Run: headless pygame with SDL's dummy video driver; simulated clock (each Clock.tick advances the game by its frame time, no real sleeping); random seed 0; keys injected as events and as key.get_pressed() state; no mouse input.
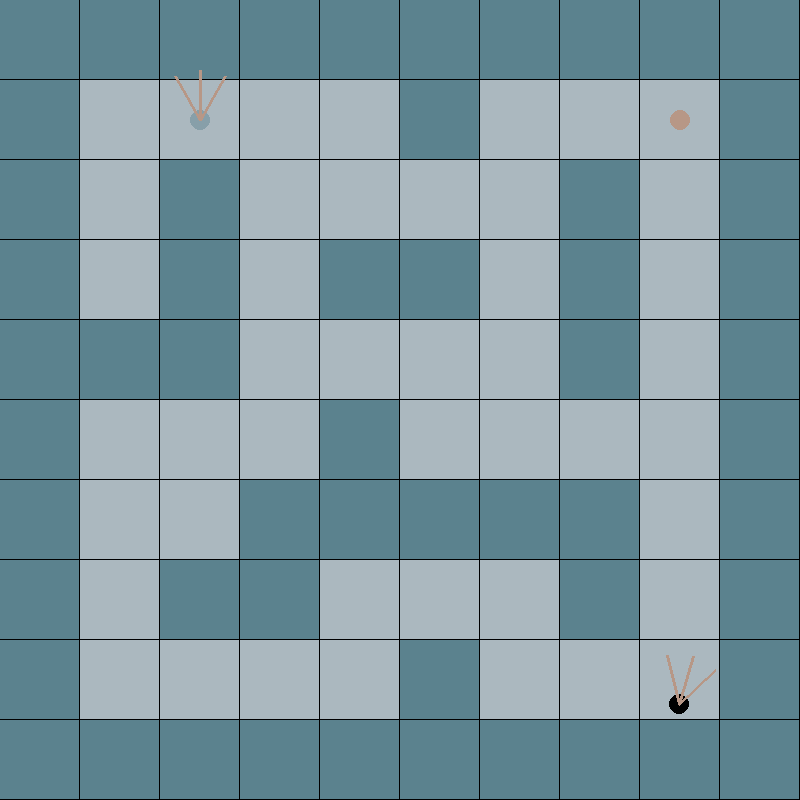
Frame 1 of 4 · flips 1–60 · no input
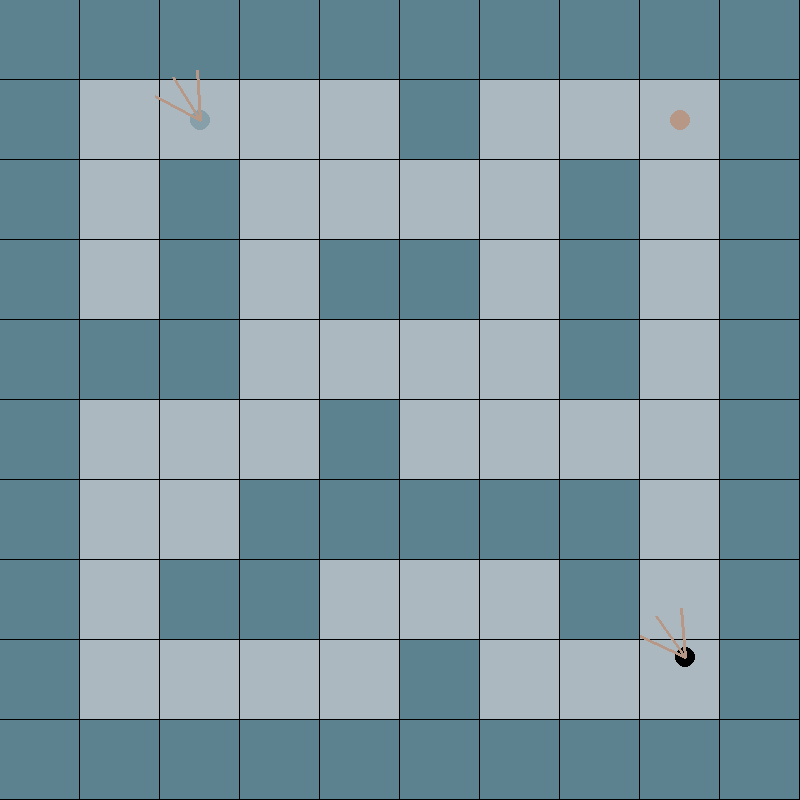
Frame 2 of 4 · flips 61–180 · tapped SPACE, RETURN · held RIGHT (→), D
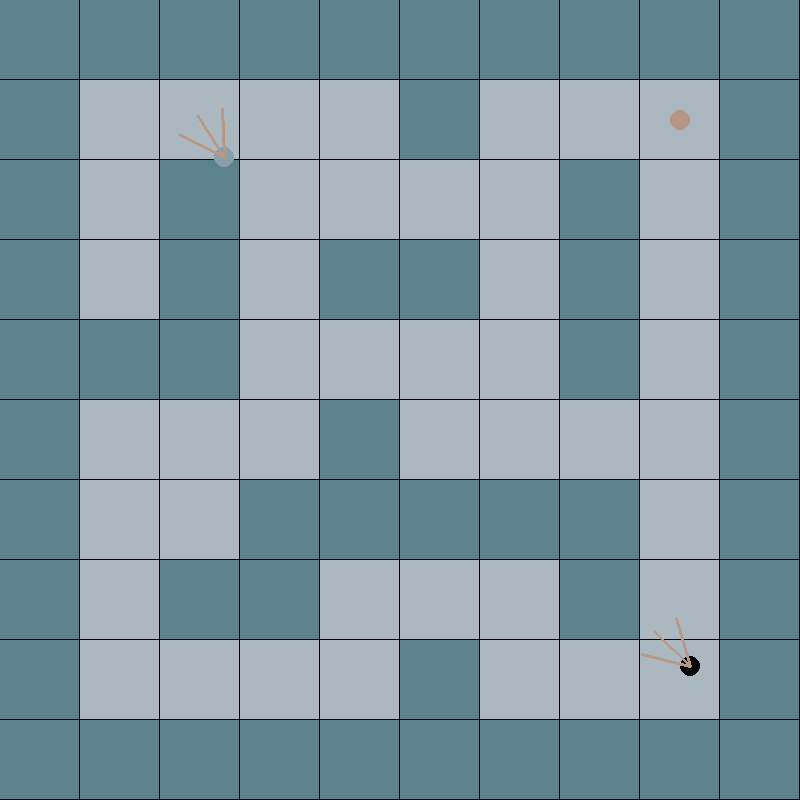
Frame 3 of 4 · flips 181–300 · held DOWN (↓), S
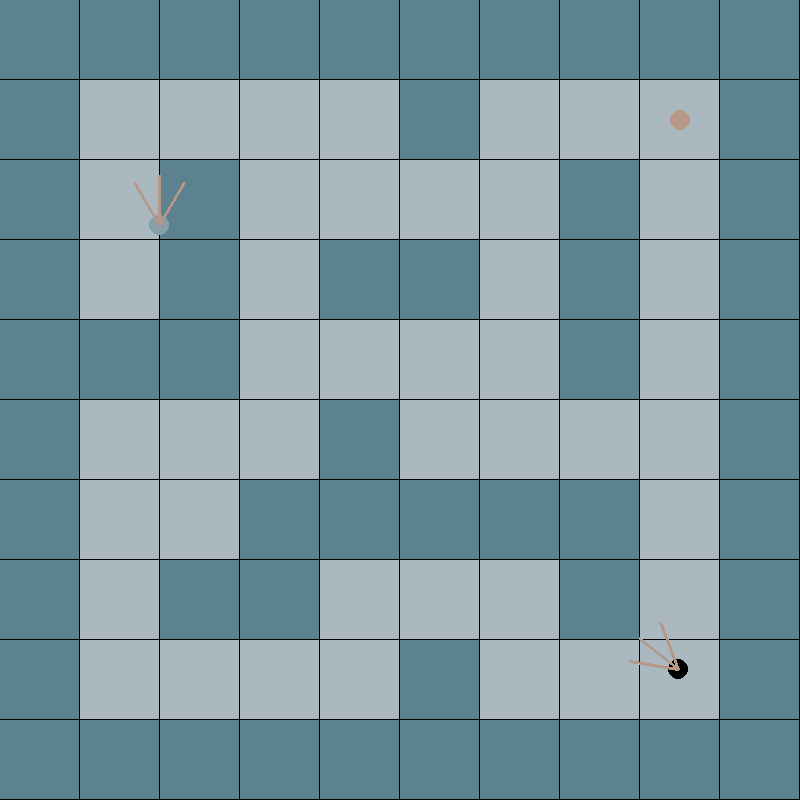
Frame 4 of 4 · flips 301–420 · held LEFT (←), A, UP (↑), W

The pygame program that drew these frames:

import pygame
import pygame.display as display
import random
import math
import os


RENDER_GAME = True

if RENDER_GAME:
    pygame.init()
else:
    os.environ["SDL_VIDEODRIVER"] = "dummy"

# needs to be on every game
running = True
display.set_caption("HIDE AND SEEK")


# might be the only way to turn off diplay of pygame
# need to control + c in terminal to stop game
# os.environ["SDL_VIDEODRIVER"] = "dummy"


# Global REWARDS -----------------------------------------------------------------------------
NEAR_WALL = -1
# hider's rewards
GOT_THE_FLAG = 50
HIDER_WINS_REWARD = 100
HIDER_LOSES_PENALTY = -200
# seeker's rewards
SEEKER_WINS_REWARD = 150
SEEKER_LOSES_PENALTY = -200

NOT_MOVING = -2
MOVING = -1

# Global CONSTANTS -----------------------------------------------------------------------------
# everything depends on the window width

# g=Game specifications
WINDOW_WIDTH = 800
WINDOW_HEIGHT = WINDOW_WIDTH # make sure the window is a square!
MAP_SIZE = int(WINDOW_WIDTH / (WINDOW_WIDTH/10)) # number of rows and cols
TILE_SIZE = int(WINDOW_WIDTH/MAP_SIZE)
NUM_TILES = MAP_SIZE ** 2

PLAYER_DIAMETER = 10
PLAYER_START_ANGLE = math.pi

# Start Position of all objects 
SEEKER_START_POS = (200,120)
HIDER_START_POS = (680, 680)
flag_x = 680
flag_y = 120


# PLAYER SETTINGS
PLAYER_SPEED = 5
RENDER_FOV = False
FOV = math.pi /3 #60 deg
HALF_FOV = FOV/2
CASTED_RAYS = 120
STEP_ANGLE = FOV/CASTED_RAYS
MAX_DEPTH = 240 # depth of FOV


# End game conditions, IF EITHER IS TRUE GAME IS OVER
FLAG_CAPTURED = False
HIDER_WINS = False
SEEKER_WINS = False

# INITIAL MAP   
MAP = (
    '##########'
    '#    #   #'
    '# #    # #'
    '# # ## # #'
    '###    # #'
    '#   #    #'
    '#  ##### #'
    '# ##   # #'
    '#    #   #'
    '##########')

# global vars -----------------------------------------------------------------------------

seeker_x, seeker_y = SEEKER_START_POS[0], SEEKER_START_POS[1]
hider_x, hider_y = HIDER_START_POS[0], HIDER_START_POS[1]

hider_angle, seeker_angle = PLAYER_START_ANGLE, PLAYER_START_ANGLE

# total Scores 
seeker_points, hider_points = 0, 0

# Colors palate
BLACK = (0, 0, 0)
WHITE = (200, 200, 200)
STEEL_TEAL = (91, 130, 142)
PEWTER_BLUE = (135, 159, 169)
SILVER_SAND = (171, 184, 191)
ANTIQUE_BRASS = (183, 151, 134)

# Game set up
screen = pygame.display.set_mode((WINDOW_WIDTH, WINDOW_HEIGHT))
clock = pygame.time.Clock()

# Helper functions -----------------------------------------------------------------------------
def determine_square_color(square):
    if square == '#':
        return STEEL_TEAL
    elif square == ' ':
        return SILVER_SAND
    else:
        return BLACK

def draw_map():
    for row in range(MAP_SIZE):
        for col in range(MAP_SIZE):
            # calculate square index
            square = row * MAP_SIZE + col
            # draw rectangle for each tile
            pygame.draw.rect(
                screen,
                determine_square_color(MAP[square]),
                (col*TILE_SIZE, row*TILE_SIZE, TILE_SIZE-1, TILE_SIZE-1) # -1 for the gutters
            )

def update_map():
    return (
    '##########'
    '#    #   #'
    '# #    # #'
    '# # ## # #'
    '###    # #'
    '#   #    #'
    '#  ##### #'
    '# ##   # #'
    '#    #   #'
    '###!######')

def draw_player(player_x, player_y, color):
    pygame.draw.circle(
        screen,
        color,
        (player_x, player_y),
        PLAYER_DIAMETER
    )

def draw_flag():
    if not FLAG_CAPTURED:
        pygame.draw.circle(
            screen,
            ANTIQUE_BRASS,
            (flag_x, flag_y),
            10
        )

def draw_FOV(player_x, player_y, angle):
    # draw direction
    pygame.draw.line(
        screen, 
        ANTIQUE_BRASS,
        (player_x, player_y), 
        (player_x - math.sin(angle) * 50,
         player_y + math.cos(angle) * 50,
        ),
        3
    )
    #draw FOV left boundary
    pygame.draw.line(
        screen, 
        ANTIQUE_BRASS,
        (player_x, player_y), 
        (player_x - math.sin(angle - HALF_FOV) * 50,
         player_y + math.cos(angle - HALF_FOV) * 50,
        ),
        3
    )
    #draw FOV right boundary
    pygame.draw.line(
        screen, 
        ANTIQUE_BRASS,
        (player_x, player_y), 
        (player_x - math.sin(angle + HALF_FOV) * 50,
         player_y + math.cos(angle + HALF_FOV) * 50,
        ),
        3
    )

def reset():
    global SEEKER_START_POS, HIDER_START_POS,HIDER_WINS, SEEKER_WINS, seeker_x, seeker_y, hider_x, hider_y, MAP, seeker_angle, hider_angle
    seeker_x, seeker_y = SEEKER_START_POS[0], SEEKER_START_POS[1]
    hider_x, hider_y = HIDER_START_POS[0], HIDER_START_POS[1] 
    seeker_angle, hider_angle = PLAYER_START_ANGLE, PLAYER_START_ANGLE

    SEEKER_WINS = False
    HIDER_WINS = False

    MAP = (
    '##########'
    '#    #   #'
    '# #    # #'
    '# # ## # #'
    '###    # #'
    '#   #    #'
    '#  ##### #'
    '# ##   # #'
    '#    #   #'
    '##########')


# ray casting algorithm - for seeker
def cast_rays_seeker():
    global SEEKER_WINS, seeker_points
    start_angle = seeker_angle - HALF_FOV

    # for all casted rays 
    for ray in range (CASTED_RAYS):
        for depth in range(MAX_DEPTH):
            # coordinates of the end of the ray, grows per frame rate
            target_x = seeker_x - math.sin(start_angle) * depth
            target_y = seeker_y + math.cos(start_angle) * depth

            # capture the hider if in range
            if target_y - 1 <= hider_y <= target_y + 1 and target_x - 1 <= hider_x <= target_x + 1:
                seeker_points += SEEKER_WINS_REWARD
                SEEKER_WINS = True
                # these loops are too fast for the reset() call. so we need to return and end it.
                return SEEKER_WINS
             
            # if the index bigger than 100 because of the exit
            if not is_valid(target_x, target_y):
                break
            
            #draw casted ray 
            if RENDER_FOV:
                pygame.draw.line(screen, ANTIQUE_BRASS, (seeker_x, seeker_y), (target_x, target_y))

        # increment casted ray angle
        start_angle += STEP_ANGLE

# ray casting algorithm - for hider
def cast_rays_hider():
    global hider_points, NUM_TILES
    start_angle = hider_angle - HALF_FOV
    dist_towall = math.inf

    for depth in range(MAX_DEPTH):
        # the tip of the ray as it is expanding
        target_x = hider_x - math.sin(start_angle) * depth
        target_y = hider_y + math.cos(start_angle) * depth

        # find index of the tile
        col = int(target_x / TILE_SIZE)
        row = int(target_y / TILE_SIZE)
        index_square = row * (MAP_SIZE) + col
        
        if index_square >= NUM_TILES:
            break

        # if the ray hits a wall then calculate the disance to the wall and return it.
        elif MAP[index_square] == "#":
            dist_towall = int(math.dist([hider_x, hider_y], [target_x, target_y]))
            # if we are too close to the wall then neg rewards

    # for all casted rays 
    for ray in range (CASTED_RAYS):
        for depth in range(MAX_DEPTH):
            # coordinates of the end of the ray, grows per frame rate
            target_x = hider_x - math.sin(start_angle) * depth
            target_y = hider_y + math.cos(start_angle) * depth
                
            # if the index bigger than 100 because of the exit
            if not is_valid(target_x, target_y):
                break
        
            #draw casted ray
            if RENDER_FOV: 
                pygame.draw.line(screen, ANTIQUE_BRASS, (hider_x, hider_y), (target_x, target_y))

        # increment casted ray angle
        start_angle += STEP_ANGLE

    return dist_towall

def is_valid(x,y):
    # position + and - 10px
        # find which col & row is the target in based on coordinates
    col = int(x / TILE_SIZE)
    row = int(y / TILE_SIZE)

    # find index of the tile
    index_square = row * (MAP_SIZE) + col

    # if the index bigger than 100 because of the exit
    if index_square >= NUM_TILES or MAP[index_square] == "#":
        return False
    return True

def flag_found():
    if flag_y - 10 <= hider_y <= flag_y + 10 and flag_x - 10 <= hider_x <= flag_x + 10:
        global FLAG_CAPTURED, hider_points
        FLAG_CAPTURED = True
        hider_points += 1 # reward the hider
    
        
# Main loop of the game -------------------------------------------------------------------------------
# this function is called as oppose to loop. we need to get deep neural network's decision for each move
# action (int) : between 0-4.
# 0 = left
# 1 = up
# 2 = right
# 3 = down
# 4 = don't move

def step(hider_action, seeker_action):
    global SEEKER_START_POS, HIDER_START_POS, HIDER_WINS, SEEKER_WINS, seeker_x, seeker_y, hider_x, hider_y, MAP, seeker_angle, hider_angle, hider_points
    screen.fill(BLACK)

    # these rewards are only for one execution of the step function
    hider_reward = 0 
    seeker_reward = 0

    draw_map()

    # get player input
    keys = pygame.key.get_pressed()

    # ------------- seeker control -------------
    if keys[pygame.K_LEFT] : seeker_angle -= 0.1 # left
    if keys[pygame.K_RIGHT] : seeker_angle += 0.1 # right

    # up
    if keys[pygame.K_UP]:
        seeker_x += -math.sin(seeker_angle) * PLAYER_SPEED
        seeker_y += math.cos(seeker_angle) * PLAYER_SPEED
        if not is_valid(seeker_x, seeker_y):
            # check x and y and see if it is wall
            # if yes go back to privious x and y
            # if not move
            seeker_x -= -math.sin(seeker_angle) * PLAYER_SPEED
            seeker_y -= math.cos(seeker_angle) * PLAYER_SPEED

    # down
    if keys[pygame.K_DOWN]:
        seeker_x -= -math.sin(seeker_angle) * PLAYER_SPEED
        seeker_y -= math.cos(seeker_angle) * PLAYER_SPEED

        if not is_valid(seeker_x, seeker_y):
            seeker_x += -math.sin(seeker_angle) * PLAYER_SPEED
            seeker_y += math.cos(seeker_angle) * PLAYER_SPEED
    
    # don't move
    else: pass

    # ------------- hider control -------------
    if hider_action == 0: 
        hider_angle -= 0.1 # turn left
        hider_reward += MOVING # pointlessly moving
    if hider_action == 2: 
        hider_angle += 0.1 # turn right
        hider_reward += MOVING # pointlessly moving

    # go up
    if hider_action == 1:
        hider_x += -math.sin(hider_angle) * PLAYER_SPEED
        hider_y += math.cos(hider_angle) * PLAYER_SPEED
        if not is_valid(hider_x, hider_y):
            # check x and y and see if it is wall
            # if yes go back to privious x and y
            # if not move
            hider_x -= -math.sin(hider_angle) * PLAYER_SPEED
            hider_y -= math.cos(hider_angle) * PLAYER_SPEED
        
        hider_reward += MOVING # pointlessly moving

    # go down
    if hider_action == 3:
        hider_x -= -math.sin(hider_angle) * PLAYER_SPEED
        hider_y -= math.cos(hider_angle) * PLAYER_SPEED

        if not is_valid(hider_x, hider_y):
            hider_x += -math.sin(hider_angle) * PLAYER_SPEED
            hider_y += math.cos(hider_angle) * PLAYER_SPEED
        
        hider_reward += MOVING # pointlessly moving

    # don't move
    else:
        hider_reward += NOT_MOVING 
        pass

    # draw player on map
    draw_player(seeker_x, seeker_y, PEWTER_BLUE)
    
    draw_player(hider_x, hider_y, BLACK)


    draw_FOV(seeker_x, seeker_y, seeker_angle)
    draw_FOV(hider_x, hider_y, hider_angle)
    
    # player vision being drawn
    SEEKER_WINS = cast_rays_seeker()

    # if seeker wins then hider loses
    if SEEKER_WINS:
        seeker_reward += SEEKER_WINS_REWARD
        hider_reward += HIDER_LOSES_PENALTY

    dist_towall = cast_rays_hider()
    if dist_towall <= 15:
        hider_points += NEAR_WALL
        hider_reward += NEAR_WALL



    # if the hider is within 10 px of the flag capture it and open exit
    if flag_y - 10 <= hider_y <= flag_y + 10 and flag_x - 10 <= hider_x <= flag_x + 10:
        FLAG_CAPTURED = True
        MAP = update_map()
        hider_points += GOT_THE_FLAG # total points thus far
        hider_reward += GOT_THE_FLAG # only for this execution
         
    else:    
        draw_flag()
    
    # hider makes it to exit without being captured
    if 750 <= hider_y <= 800 and 240 <= hider_x <= 320:
        HIDER_WINS = True
        hider_points += HIDER_WINS_REWARD
        hider_reward += HIDER_WINS_REWARD
        seeker_reward += SEEKER_LOSES_PENALTY

    # check if anyone won the game
    if HIDER_WINS or SEEKER_WINS:    
        done = True
        reset()
    else: 
        done = False
    
    
    # display the points
    # print( "Seeker's points: ", seeker_points )
    # print( "Hider's points: ", hider_points )

    # Update display at the end
    pygame.display.flip()
    clock.tick(60) #run faster

    return (hider_x, hider_y, hider_angle, dist_towall), hider_reward, done



####################### Main Method #######################
if __name__ == "__main__":
    while running:
        hider_action = random.randint(0,5)
        seeker_action = 0

        state, reward, done = step(hider_action, seeker_action)

        # check the state of the hider
        print(state, reward, done)

        # All events
        for event in pygame.event.get():
            # if user quits it
            if event.type == pygame.QUIT:
                running = False

        
